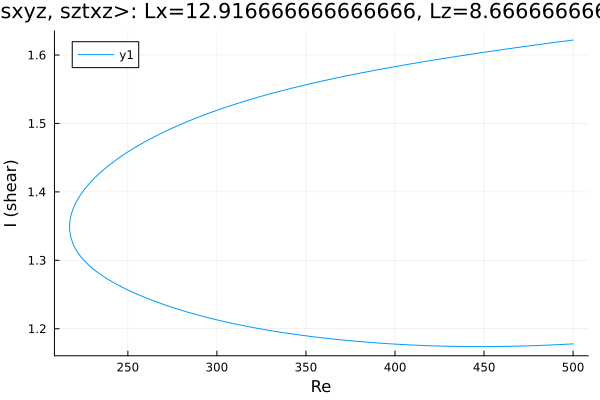

Values plotted in this chart, from the file beside it:
Re, shear
500.0, 1.622
499.4, 1.622
498, 1.621
496.6, 1.621
495.1, 1.62
493.7, 1.62
492.3, 1.619
490.9, 1.619
489.5, 1.618
488.1, 1.618
486.7, 1.617
485.2, 1.617
483.8, 1.616
482.4, 1.616
481, 1.615
479.6, 1.615
478.2, 1.614
476.8, 1.614
475.3, 1.613
473.9, 1.613
472.5, 1.612
471.1, 1.612
469.7, 1.611
468.3, 1.611
466.9, 1.61
465.4, 1.61
464, 1.609
462.6, 1.609
461.2, 1.608
459.8, 1.608
458.4, 1.607
457, 1.607
455.5, 1.606
454.1, 1.606
452.7, 1.605
451.3, 1.605
449.9, 1.604
449.2, 1.604
447.7, 1.603
446.3, 1.603
444.9, 1.602
443.5, 1.602
443.3, 1.601
441.9, 1.601
440.5, 1.6
439.1, 1.6
437.7, 1.599
436.3, 1.599
434.9, 1.598
433.4, 1.597
432, 1.597
430.6, 1.596
429.2, 1.596
428.8, 1.596
427.4, 1.595
425.9, 1.594
424.5, 1.594
423.1, 1.593
421.7, 1.593
420.3, 1.592
... 410 more rows
